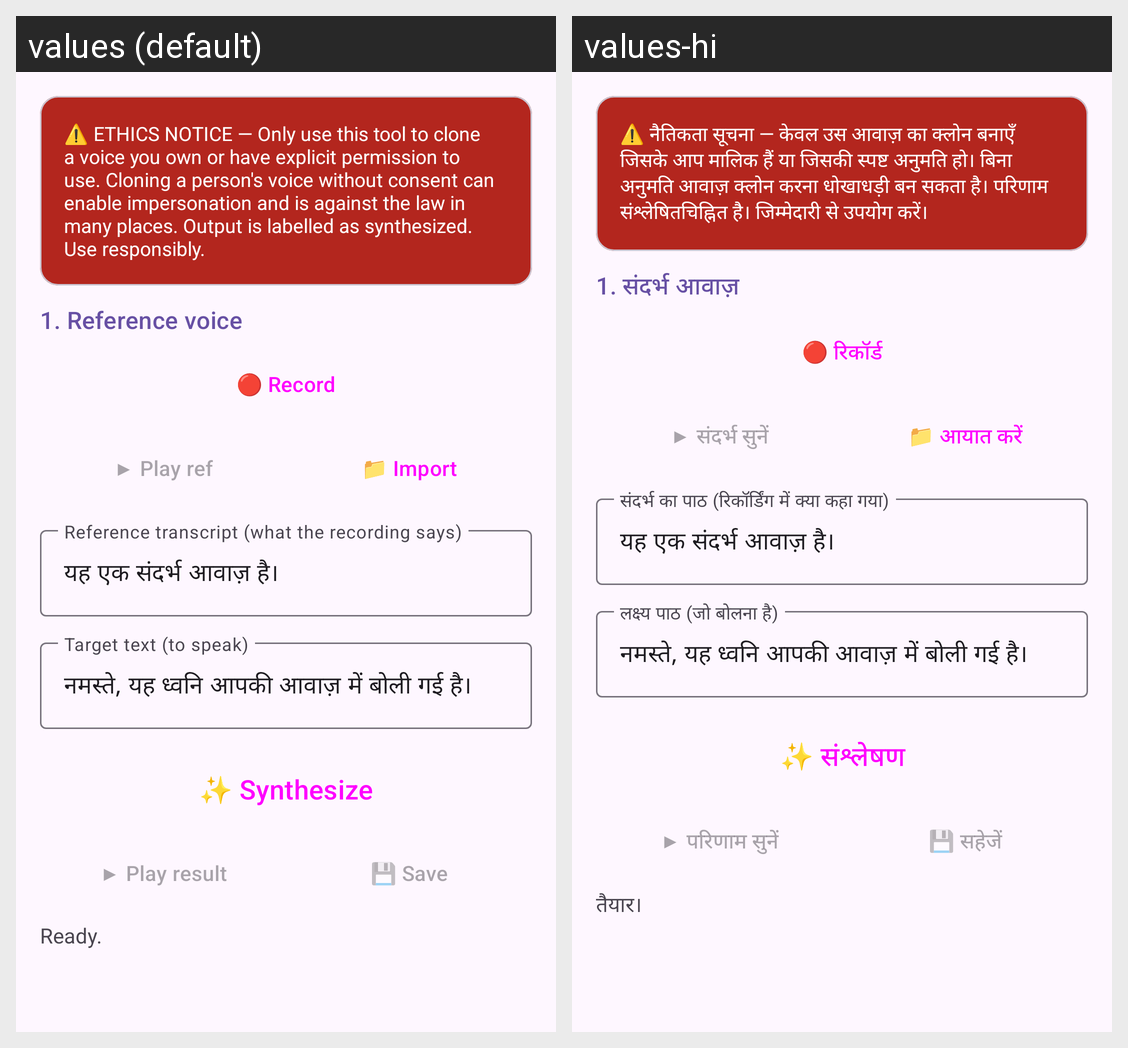

This grid shows one Android layout under two languages. Give, for every string resource on the screen, its name, the default text and each shown locale's text.
Android screen res/layout/activity_main.xml rendered under 2 locales, left to right: values (default), values-hi. Device: Nexus 5 (rendered at 1080×1920; each locale shown at half size, 540×960, under a caption strip naming it); theme Theme.DhVaani.
Strings drawn on this screen, with the default value and each locale's value (text and hints the layout hard-codes, and strings that could not be matched under every locale, appear in the picture but are not listed):

consent_notice
  values: ⚠️ ETHICS NOTICE — Only use this tool to clone a voice you own or have explicit permission to use. Cloning a person's voice without consent can enable impersonation and is against the law in many places. Output is labelled as synthesized. Use responsibly.
  values-hi: ⚠️ नैतिकता सूचना — केवल उस आवाज़ का क्लोन बनाएँ जिसके आप मालिक हैं या जिसकी स्पष्ट अनुमति हो। बिना अनुमति आवाज़ क्लोन करना धोखाधड़ी बन सकता है। परिणाम संश्लेषितचिह्नित है। जिम्मेदारी से उपयोग करें।

section_reference
  values: 1. Reference voice
  values-hi: 1. संदर्भ आवाज़

btn_record
  values: 🔴 Record
  values-hi: 🔴 रिकॉर्ड

btn_play_ref
  values: ▶ Play ref
  values-hi: ▶ संदर्भ सुनें

btn_import
  values: 📁 Import
  values-hi: 📁 आयात करें

label_ref_transcript
  values: Reference transcript (what the recording says)
  values-hi: संदर्भ का पाठ (रिकॉर्डिंग में क्या कहा गया)

default_ref_transcript
  values: यह एक संदर्भ आवाज़ है।
  values-hi: यह एक संदर्भ आवाज़ है।

label_target_text
  values: Target text (to speak)
  values-hi: लक्ष्य पाठ (जो बोलना है)

default_target_text
  values: नमस्ते, यह ध्वनि आपकी आवाज़ में बोली गई है।
  values-hi: नमस्ते, यह ध्वनि आपकी आवाज़ में बोली गई है।

btn_synthesize
  values: ✨ Synthesize
  values-hi: ✨ संश्लेषण

btn_play_result
  values: ▶ Play result
  values-hi: ▶ परिणाम सुनें

btn_save
  values: 💾 Save
  values-hi: 💾 सहेजें

status_ready
  values: Ready.
  values-hi: तैयार।
